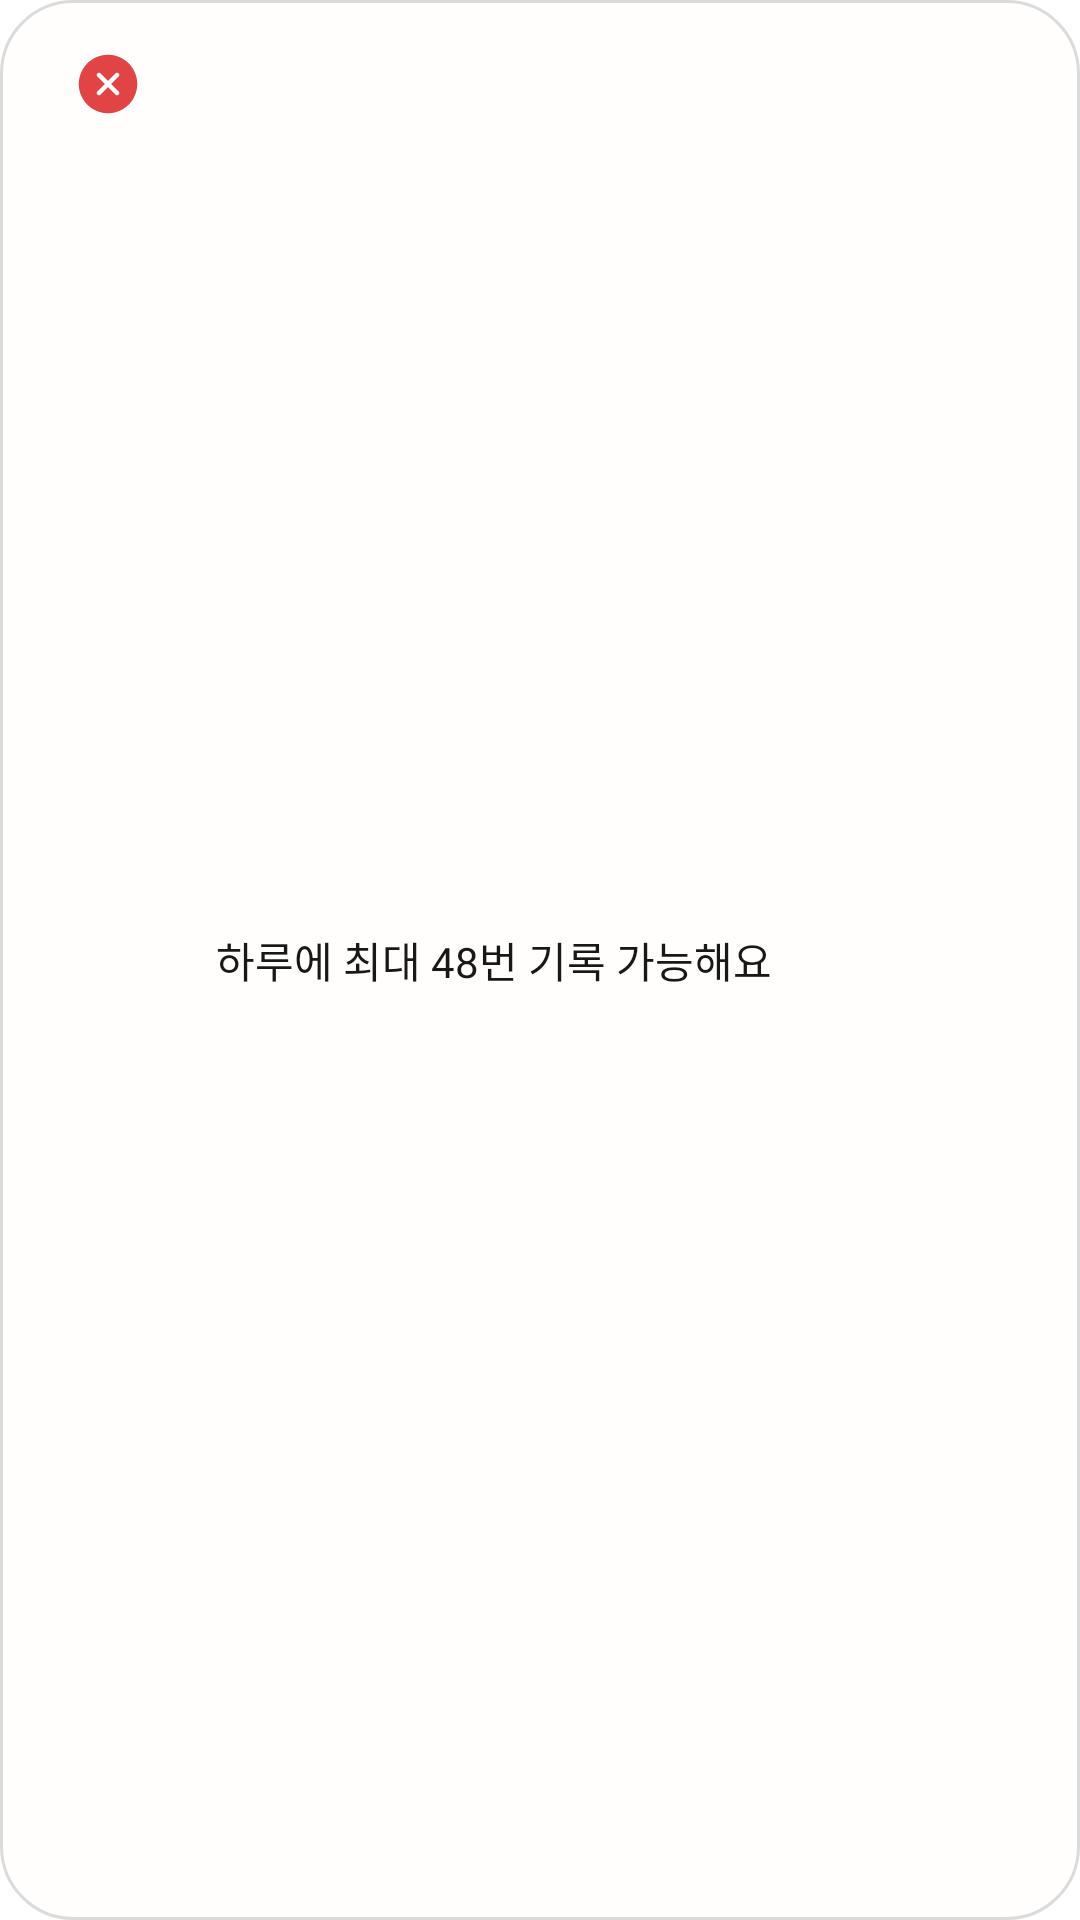

The Android layout XML behind this screen, and the referenced resources:
<!-- AndroidManifest.xml: application theme Theme.Egobook_frontent -->
<!-- res/layout/toast_over_write.xml -->
<?xml version="1.0" encoding="utf-8"?>
<androidx.constraintlayout.widget.ConstraintLayout xmlns:android="http://schemas.android.com/apk/res/android"
    android:id="@+id/toast_over_write_container"
    android:layout_width="match_parent"
    android:layout_height="56dp"
    android:layout_marginHorizontal="16dp"
    android:background="@drawable/bg_custom_toast"
    android:paddingHorizontal="24dp"
    android:paddingVertical="16dp">
    <LinearLayout
        android:layout_width="match_parent"
        android:layout_height="match_parent">

        <ImageView
            android:id="@+id/iv_x"
            android:layout_width="24dp"
            android:layout_height="24dp"
            android:src="@drawable/ic_xcircle"/>
        
        <Space
            android:layout_width="24dp"
            android:layout_height="match_parent"/>

        <TextView
            android:id="@+id/tv_message"
            android:layout_width="wrap_content"
            android:layout_height="match_parent"
            android:text="@string/limit_diary_write"
            android:textSize="14sp"
            android:textColor="@color/neutral"
            android:fontFamily="@font/arita_semibold"
            android:gravity="center_vertical"/>

    </LinearLayout>

</androidx.constraintlayout.widget.ConstraintLayout>
<!-- resources referenced by this layout -->
<resources>
  <color name="neutral">#191818</color>
  <!-- drawable bg_custom_toast (drawable) -->
  <?xml version="1.0" encoding="utf-8"?>
  <shape xmlns:android="http://schemas.android.com/apk/res/android">
      <solid android:color="@color/layer_white" />
      <stroke android:width="1dp" android:color="@color/cos_grey" />
      <corners android:radius="24dp" />
  </shape>
  <!-- drawable ic_xcircle (drawable) -->
  <vector xmlns:android="http://schemas.android.com/apk/res/android"
      android:width="24dp"
      android:height="24dp"
      android:viewportWidth="24"
      android:viewportHeight="24">
    <group>
      <clip-path
          android:pathData="M0,0h24v24h-24z"/>
      <path
          android:pathData="M12,2.25C10.072,2.25 8.187,2.822 6.583,3.893C4.98,4.965 3.73,6.487 2.992,8.269C2.254,10.05 2.061,12.011 2.437,13.902C2.814,15.793 3.742,17.531 5.106,18.894C6.469,20.258 8.207,21.187 10.098,21.563C11.989,21.939 13.95,21.746 15.731,21.008C17.513,20.27 19.035,19.02 20.107,17.417C21.178,15.813 21.75,13.928 21.75,12C21.747,9.415 20.719,6.937 18.891,5.109C17.063,3.281 14.585,2.253 12,2.25ZM15.531,14.469C15.6,14.539 15.656,14.622 15.693,14.713C15.731,14.804 15.75,14.901 15.75,15C15.75,15.099 15.731,15.196 15.693,15.287C15.656,15.378 15.6,15.461 15.531,15.531C15.461,15.6 15.378,15.656 15.287,15.693C15.196,15.731 15.099,15.75 15,15.75C14.901,15.75 14.804,15.731 14.713,15.693C14.622,15.656 14.539,15.6 14.469,15.531L12,13.06L9.531,15.531C9.461,15.6 9.378,15.656 9.287,15.693C9.196,15.731 9.099,15.75 9,15.75C8.901,15.75 8.804,15.731 8.713,15.693C8.622,15.656 8.539,15.6 8.469,15.531C8.4,15.461 8.344,15.378 8.307,15.287C8.269,15.196 8.25,15.099 8.25,15C8.25,14.901 8.269,14.804 8.307,14.713C8.344,14.622 8.4,14.539 8.469,14.469L10.94,12L8.469,9.531C8.329,9.39 8.25,9.199 8.25,9C8.25,8.801 8.329,8.61 8.469,8.469C8.61,8.329 8.801,8.25 9,8.25C9.199,8.25 9.39,8.329 9.531,8.469L12,10.94L14.469,8.469C14.539,8.4 14.622,8.344 14.713,8.307C14.804,8.269 14.901,8.25 15,8.25C15.099,8.25 15.196,8.269 15.287,8.307C15.378,8.344 15.461,8.4 15.531,8.469C15.6,8.539 15.656,8.622 15.693,8.713C15.731,8.804 15.75,8.901 15.75,9C15.75,9.099 15.731,9.196 15.693,9.287C15.656,9.378 15.6,9.461 15.531,9.531L13.06,12L15.531,14.469Z"
          android:fillColor="#E14444"/>
    </group>
  </vector>
  <string name="limit_diary_write">하루에 최대 48번 기록 가능해요</string>
  <color name="layer_white">#FFFEFC</color>
  <color name="cos_grey">#FFDBDBDB</color>
</resources>
